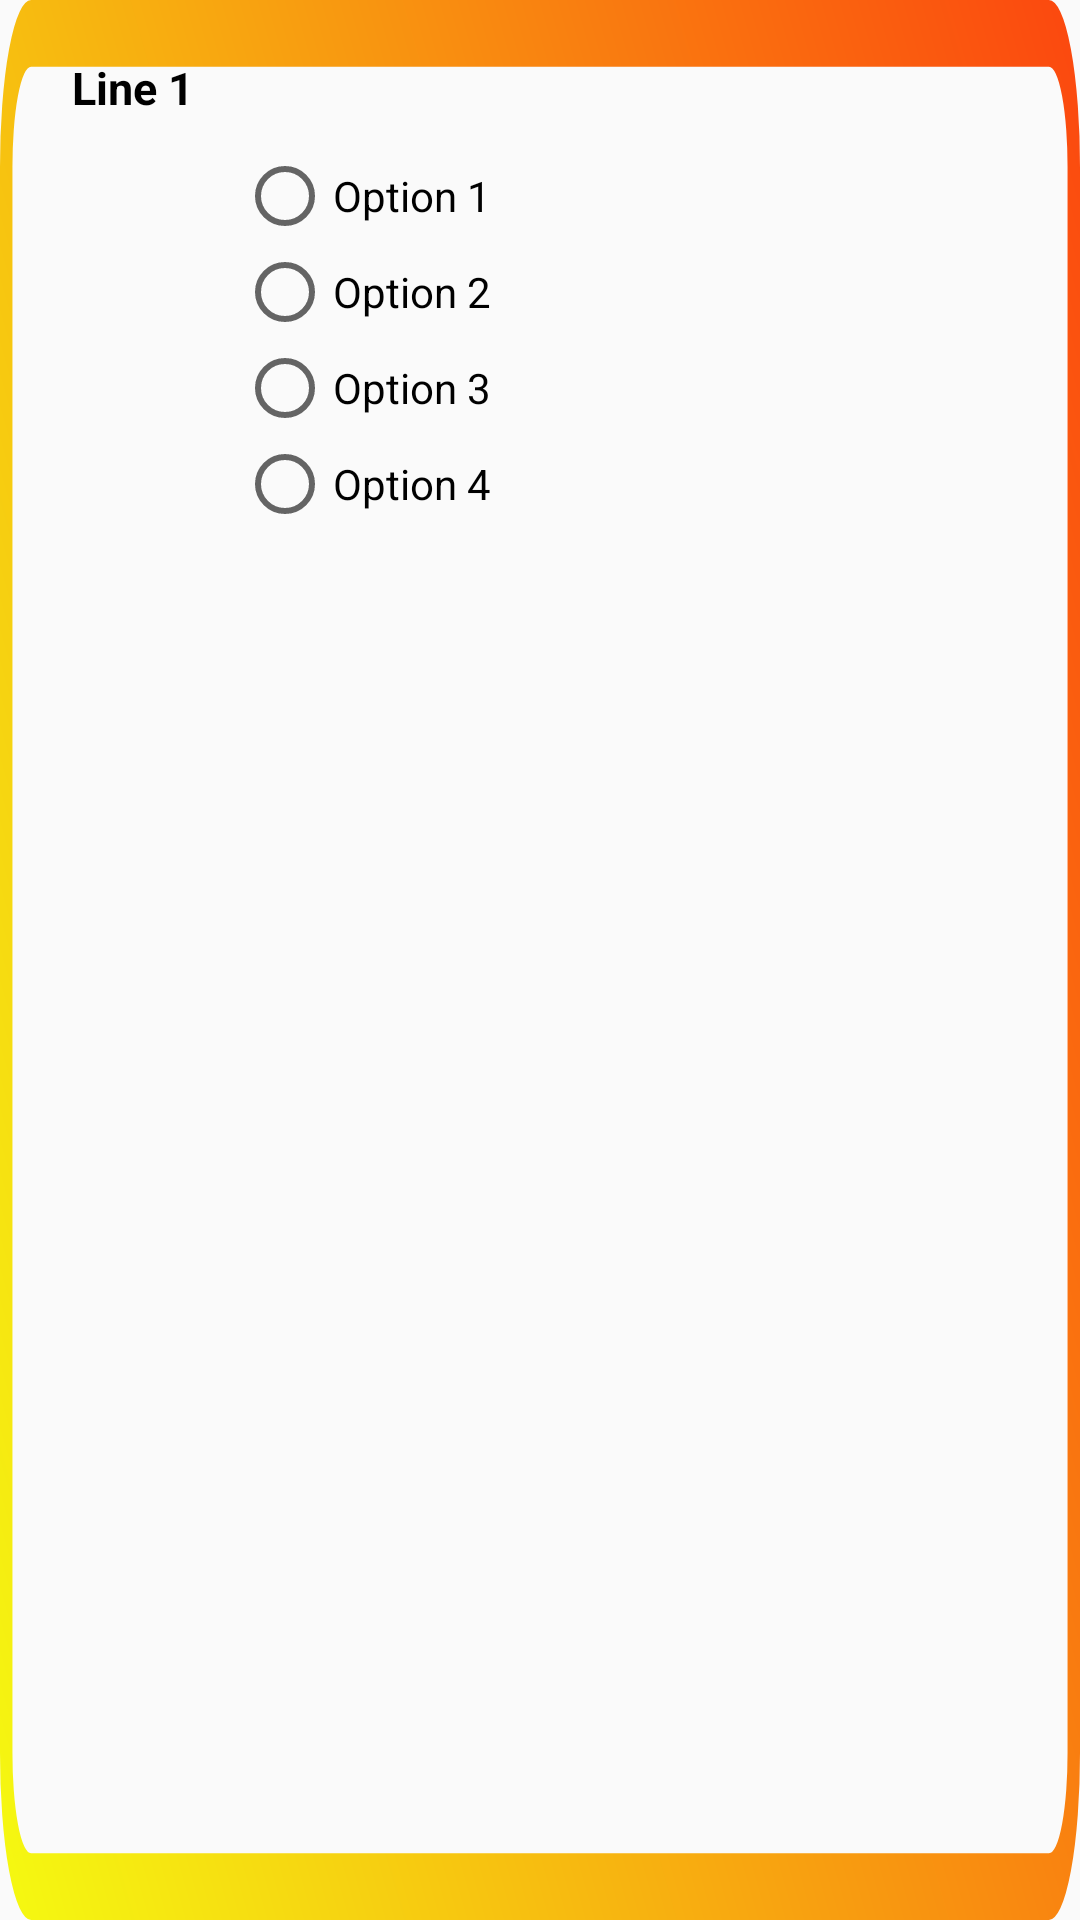

This screen was rendered from an Android layout file. Write that file and the resources it references.
<!-- AndroidManifest.xml: application theme AppTheme -->
<!-- res/layout/card_quiz.xml -->
<?xml version="1.0" encoding="utf-8"?>
<RelativeLayout xmlns:android="http://schemas.android.com/apk/res/android"
    android:layout_width="match_parent"
    android:layout_height="wrap_content"
    xmlns:app="http://schemas.android.com/apk/res-auto"
    android:layout_marginStart="5dp"
    android:layout_marginEnd="5dp"
    android:layout_marginTop="5dp"
    android:layout_marginBottom="5dp"
    app:cardCornerRadius="12dp"
    android:background="@drawable/rectangle_color"
    app:cardElevation="10dp">

    <RelativeLayout
        android:layout_width="match_parent"
        android:layout_height="wrap_content"
        android:layout_gravity="center"
        android:layout_margin="15dp"
        android:padding="4dp">

        <ImageView
            android:id="@+id/imageView"
            android:layout_width="1dp"
            android:layout_height="1dp"
            android:padding="2dp"
            android:visibility="gone" />

        <TextView

            android:id="@+id/textView"
            android:layout_width="match_parent"
            android:layout_height="wrap_content"

            android:layout_alignParentStart="true"
            android:layout_alignParentLeft="true"
            android:layout_alignParentTop="true"
            android:layout_marginStart="5dp"
            android:layout_marginLeft="10dp"
            android:layout_marginTop="0dp"
            android:layout_marginEnd="10dp"
            android:layout_marginBottom="5dp"
            android:text="Line 1"
            android:textColor="@android:color/black"
            android:textSize="15dp"
            android:textStyle="bold" />


        

        <RadioGroup
            android:id="@+id/radioGroup"
            android:layout_width="match_parent"
            android:layout_height="wrap_content"
            android:orientation="vertical"
            android:layout_below="@+id/textView"
            android:layout_marginTop="5dp"
            android:layout_marginStart="60dp"
            android:layout_alignParentStart="true">

            <RadioButton
                android:id="@+id/mRadio1"
                android:layout_width="match_parent"
                android:layout_height="wrap_content"
                android:focusable="false"
                android:text="Option 1" />

            <RadioButton
                android:id="@+id/mRadio2"
                android:layout_width="match_parent"
                android:layout_height="wrap_content"
                android:checked="false"
                android:text="Option 2" />
            <RadioButton
                android:id="@+id/mRadio3"
                android:layout_width="match_parent"
                android:layout_height="wrap_content"
                android:checked="false"
                android:text="Option 3" />
            <RadioButton
                android:id="@+id/mRadio4"
                android:layout_width="match_parent"
                android:layout_height="wrap_content"
                android:checked="false"
                android:text="Option 4" />

        </RadioGroup>



    </RelativeLayout>

</RelativeLayout>
<!-- resources referenced by this layout -->
<resources>
  <!-- drawable rectangle_color (drawable) -->
  <vector xmlns:android="http://schemas.android.com/apk/res/android"
      xmlns:aapt="http://schemas.android.com/aapt"
      android:width="347dp"
      android:height="115dp"
      android:viewportWidth="347"
      android:viewportHeight="115">
    <path
        android:pathData="M10,2L337,2A8,8 0,0 1,345 10L345,105A8,8 0,0 1,337 113L10,113A8,8 0,0 1,2 105L2,10A8,8 0,0 1,10 2z"
        android:strokeWidth="4"
        android:fillColor="#00000000">
      <aapt:attr name="android:strokeColor">
        <gradient 
            android:startX="347"
            android:startY="0"
            android:endX="190.11"
            android:endY="239.6"
            android:type="linear">
          <item android:offset="0" android:color="#FFFB470F"/>
          <item android:offset="1" android:color="#FFF5FA11"/>
        </gradient>
      </aapt:attr>
    </path>
  </vector>
  <style name="AppTheme" parent="Theme.AppCompat.Light.NoActionBar">
          
          <item name="colorPrimary">@color/colorPrimary</item>
          <item name="colorPrimaryDark">@color/statusbar</item>
          <item name="colorAccent">@color/colorAccent</item>
  
      </style>
  <color name="colorPrimary">#f71408</color>
  <color name="statusbar">#00A6BB</color>
  <color name="colorAccent">#04F570</color>
</resources>
